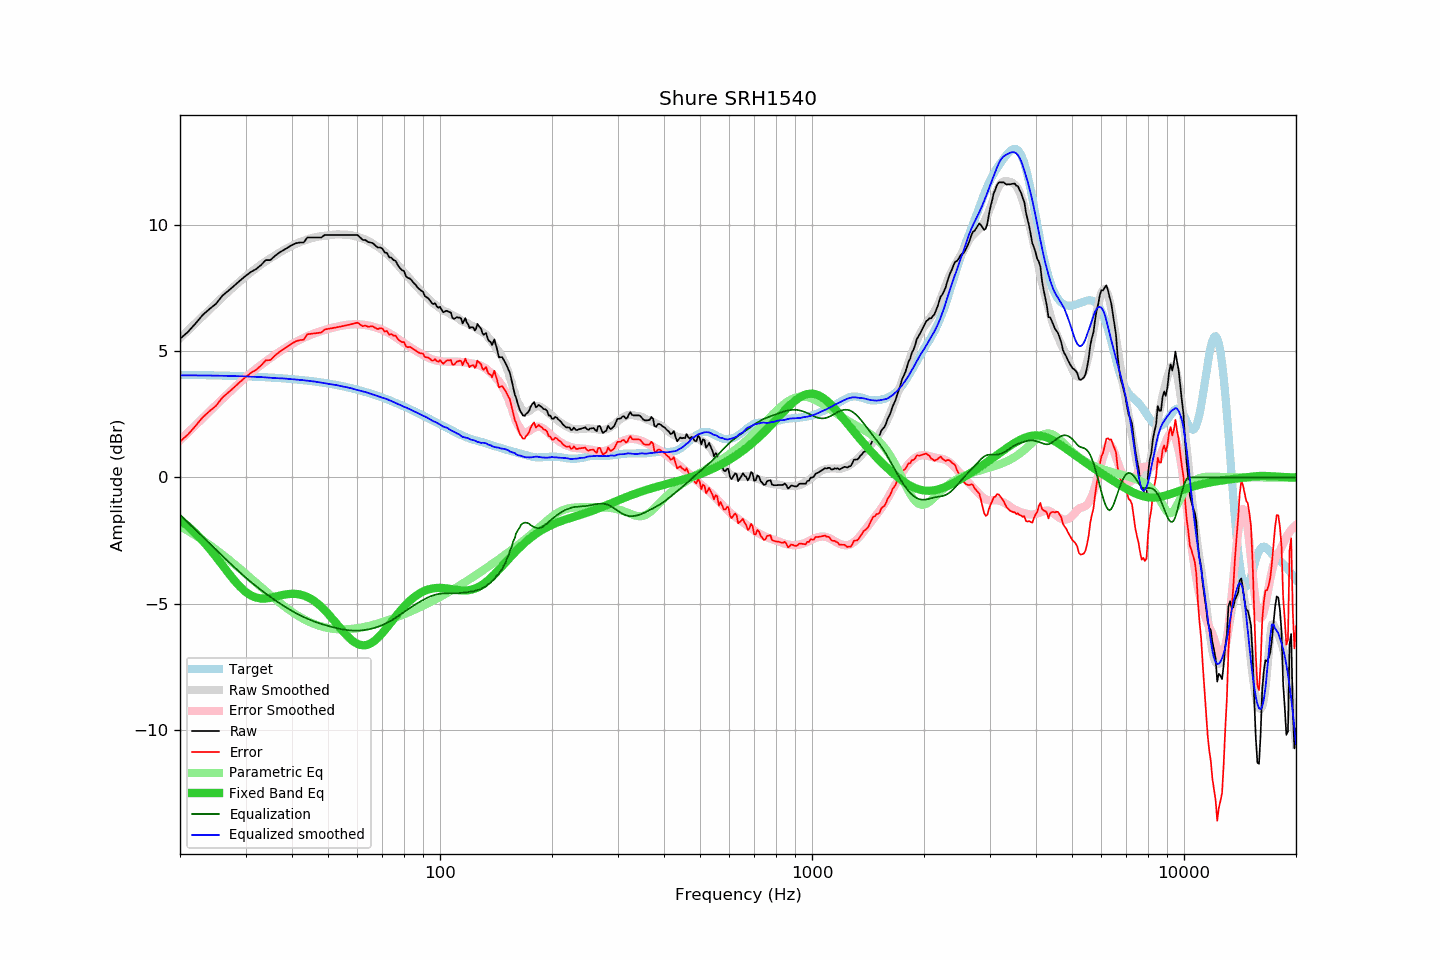

Values plotted in this chart, from the file beside it:
frequency, raw, error, smoothed, error_smoothed, equalization, parametric_eq, equalized_raw, equalized_smoothed, target
20, 5.50, 1.43, 5.53, 1.47, -1.47, -1.68, 4.03, 4.05, 4.07
21, 5.77, 1.70, 5.83, 1.78, -1.78, -1.93, 3.99, 4.05, 4.07
22, 6.10, 2.04, 6.12, 2.07, -2.07, -2.21, 4.03, 4.05, 4.06
23, 6.44, 2.38, 6.39, 2.35, -2.35, -2.51, 4.09, 4.05, 4.06
24, 6.68, 2.63, 6.66, 2.61, -2.61, -2.82, 4.07, 4.04, 4.05
25, 6.89, 2.84, 6.91, 2.87, -2.87, -3.15, 4.02, 4.04, 4.05
26, 7.21, 3.17, 7.15, 3.11, -3.11, -3.48, 4.10, 4.03, 4.04
27, 7.41, 3.38, 7.37, 3.34, -3.34, -3.79, 4.07, 4.03, 4.04
28, 7.61, 3.58, 7.59, 3.56, -3.56, -4.09, 4.05, 4.02, 4.03
29, 7.81, 3.79, 7.79, 3.77, -3.77, -4.34, 4.04, 4.02, 4.02
30, 7.99, 3.98, 7.97, 3.96, -3.96, -4.54, 4.03, 4.01, 4.01
31, 8.15, 4.15, 8.14, 4.14, -4.14, -4.68, 4.01, 4.00, 4.00
32, 8.26, 4.27, 8.30, 4.31, -4.31, -4.76, 3.95, 3.99, 4.00
33, 8.42, 4.44, 8.44, 4.46, -4.46, -4.80, 3.96, 3.98, 3.99
34, 8.62, 4.65, 8.57, 4.61, -4.61, -4.80, 4.02, 3.97, 3.98
35, 8.62, 4.66, 8.70, 4.74, -4.74, -4.77, 3.88, 3.96, 3.96
36, 8.79, 4.84, 8.81, 4.87, -4.87, -4.74, 3.93, 3.94, 3.95
37, 8.92, 4.98, 8.92, 4.98, -4.98, -4.69, 3.94, 3.94, 3.94
38, 9.02, 5.09, 9.02, 5.10, -5.10, -4.65, 3.93, 3.93, 3.93
39, 9.12, 5.20, 9.11, 5.20, -5.20, -4.63, 3.92, 3.91, 3.92
40, 9.22, 5.32, 9.19, 5.29, -5.29, -4.61, 3.93, 3.90, 3.90
41, 9.29, 5.40, 9.27, 5.38, -5.38, -4.62, 3.91, 3.88, 3.89
42, 9.32, 5.45, 9.34, 5.46, -5.46, -4.64, 3.86, 3.87, 3.87
43, 9.32, 5.46, 9.39, 5.54, -5.54, -4.68, 3.78, 3.86, 3.86
44, 9.52, 5.68, 9.44, 5.60, -5.60, -4.74, 3.92, 3.84, 3.84
45, 9.52, 5.70, 9.49, 5.66, -5.66, -4.82, 3.86, 3.83, 3.82
46, 9.52, 5.72, 9.52, 5.72, -5.72, -4.91, 3.80, 3.80, 3.81
47, 9.52, 5.73, 9.55, 5.77, -5.77, -5.02, 3.75, 3.78, 3.79
48, 9.52, 5.75, 9.57, 5.81, -5.81, -5.14, 3.71, 3.76, 3.77
49, 9.62, 5.87, 9.59, 5.85, -5.85, -5.27, 3.77, 3.74, 3.75
50, 9.62, 5.89, 9.60, 5.89, -5.89, -5.41, 3.73, 3.71, 3.73
51, 9.62, 5.92, 9.62, 5.92, -5.92, -5.55, 3.70, 3.70, 3.71
52, 9.62, 5.94, 9.64, 5.96, -5.96, -5.70, 3.66, 3.68, 3.68
53, 9.62, 5.96, 9.64, 5.99, -5.99, -5.84, 3.64, 3.66, 3.66
54, 9.62, 5.98, 9.64, 6.01, -6.01, -5.99, 3.61, 3.63, 3.64
55, 9.62, 6.01, 9.64, 6.03, -6.03, -6.12, 3.59, 3.61, 3.61
56, 9.62, 6.03, 9.63, 6.05, -6.05, -6.25, 3.57, 3.58, 3.59
57, 9.62, 6.06, 9.62, 6.06, -6.06, -6.36, 3.56, 3.56, 3.56
58, 9.62, 6.09, 9.60, 6.07, -6.07, -6.46, 3.55, 3.53, 3.53
59, 9.62, 6.11, 9.57, 6.08, -6.08, -6.54, 3.54, 3.50, 3.51
60, 9.62, 6.14, 9.54, 6.08, -6.08, -6.60, 3.54, 3.47, 3.48
61, 9.52, 6.07, 9.51, 6.07, -6.07, -6.64, 3.45, 3.44, 3.45
62, 9.42, 6.00, 9.47, 6.06, -6.06, -6.66, 3.36, 3.41, 3.42
63, 9.42, 6.03, 9.44, 6.05, -6.05, -6.65, 3.37, 3.39, 3.39
64, 9.34, 5.98, 9.39, 6.03, -6.03, -6.63, 3.31, 3.36, 3.36
65, 9.32, 5.99, 9.33, 6.01, -6.01, -6.59, 3.31, 3.32, 3.33
66, 9.29, 5.99, 9.27, 5.98, -5.98, -6.53, 3.31, 3.29, 3.30
67, 9.20, 5.93, 9.21, 5.96, -5.96, -6.45, 3.25, 3.26, 3.27
68, 9.12, 5.89, 9.15, 5.92, -5.92, -6.37, 3.20, 3.23, 3.24
69, 9.12, 5.92, 9.09, 5.89, -5.89, -6.27, 3.23, 3.19, 3.20
70, 9.08, 5.91, 9.02, 5.86, -5.86, -6.17, 3.23, 3.16, 3.17
71, 8.92, 5.79, 8.95, 5.82, -5.82, -6.06, 3.11, 3.14, 3.14
72, 8.91, 5.81, 8.88, 5.77, -5.77, -5.95, 3.14, 3.11, 3.10
73, 8.73, 5.66, 8.79, 5.72, -5.72, -5.84, 3.01, 3.07, 3.07
74, 8.72, 5.69, 8.71, 5.67, -5.67, -5.73, 3.05, 3.03, 3.03
75, 8.62, 5.62, 8.61, 5.62, -5.62, -5.62, 3.00, 2.99, 3.00
76, 8.59, 5.63, 8.52, 5.56, -5.56, -5.52, 3.03, 2.96, 2.96
77, 8.42, 5.49, 8.43, 5.51, -5.51, -5.41, 2.91, 2.92, 2.93
78, 8.31, 5.42, 8.33, 5.45, -5.45, -5.31, 2.86, 2.89, 2.89
79, 8.22, 5.37, 8.24, 5.39, -5.39, -5.22, 2.83, 2.84, 2.85
... 553 more rows
